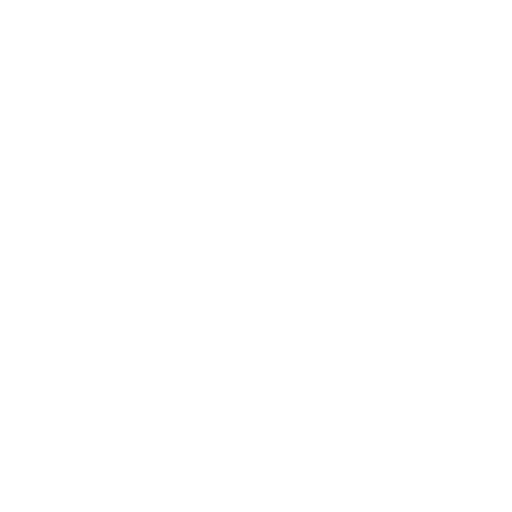
t = 0.00 s
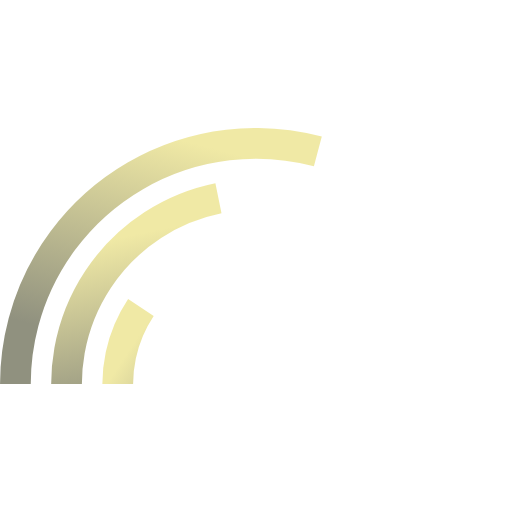
t = 0.72 s
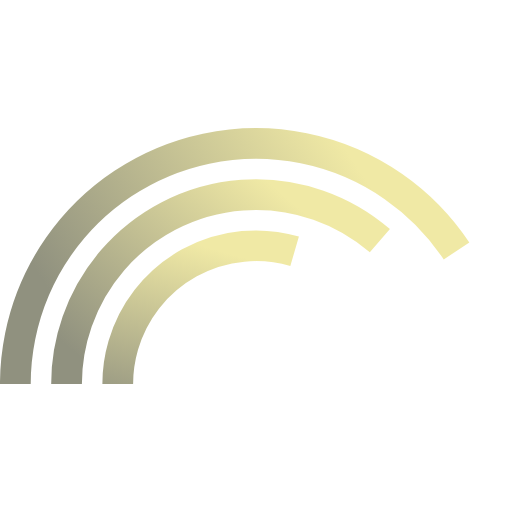
t = 1.08 s
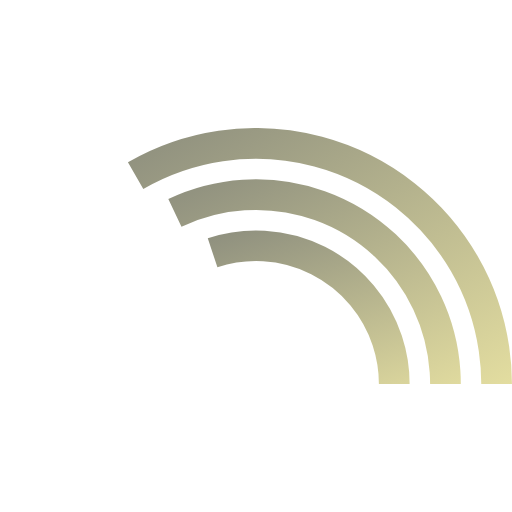
t = 1.98 s
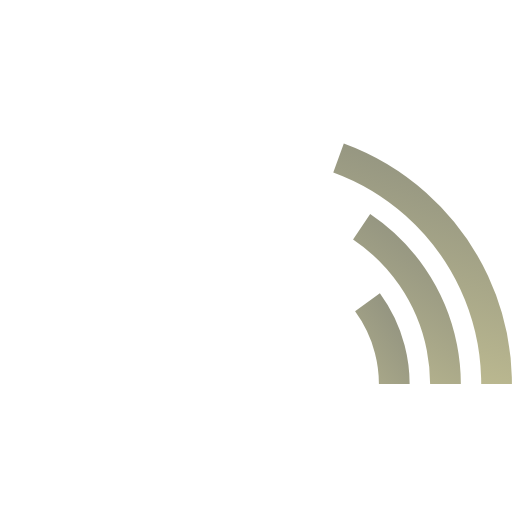
t = 2.52 s
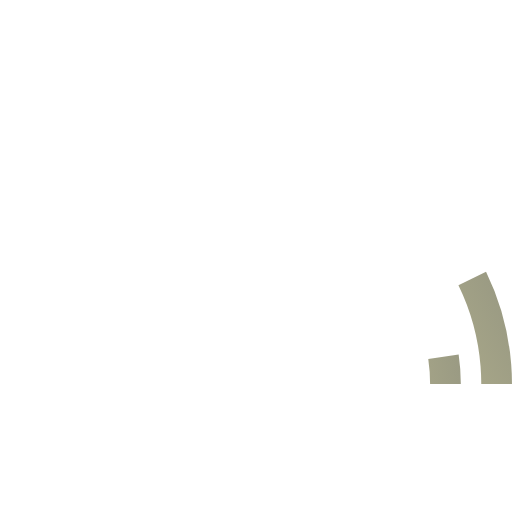
t = 3.06 s

The animated SVG that drew these frames (rendered in a browser with its animation timeline set to each time). Animation: 4 SMIL elements (animate=1,animateTransform=3); one cycle of 3.60 s, repeats indefinitely.

<svg xmlns="http://www.w3.org/2000/svg"
     width="100" height="100"
     viewBox="0 0 100 100">

  <defs>
    <linearGradient id="color"
        x1="0" y1="0" x2="1" y2="0">
      <!-- Editing the "stop-color" properties will change the color -->
      <stop offset="0.1" stop-color="#f0e9a5" />
      <stop offset="1.0" stop-color="#90917f" />
    </linearGradient>

    <clipPath id="cut-off-bottom">
      <rect x="-50" y="-50" width="100" height="50" />
    </clipPath>

    <symbol id="loading-icon" viewBox="-50 -50 100 100">
      <g transform="translate(0 25)"
         clip-path="url(#cut-off-bottom)"
         stroke="url(#color)" stroke-width="6" fill="none">

        <path id="parts1" d="M-47 0 A47 47 0 0 0 47 0" />
        <path id="parts2" d="M-37 0 A37 37 0 0 0 37 0" />
        <path id="parts3" d="M-27 0 A27 27 0 0 0 27 0" />
      </g>

      <animate href="#color" attributeName="x2" dur="3.6s" values="0; 1; 1.2" keyTimes="0; 0.4; 1" repeatCount="indefinite" />

      <animateTransform href="#parts1" attributeName="transform" type="rotate" begin="-0.0s" dur="3.6s" values="0; 360; 360" calcMode="spline" keyTimes="0; 0.99; 1" keySplines="0.1 0.25 0.85 1; 0 0 1 1" repeatCount="indefinite" />
      <animateTransform href="#parts2" attributeName="transform" type="rotate" begin="-3.3s" dur="3.6s" values="0; 360; 360" calcMode="spline" keyTimes="0; 0.82; 1" keySplines="0.1 0.25 0.85 1; 0 0 1 1" repeatCount="indefinite" />
      <animateTransform href="#parts3" attributeName="transform" type="rotate" begin="-3.0s" dur="3.6s" values="0; 360; 360" calcMode="spline" keyTimes="0; 0.65; 1" keySplines="0.1 0.25 0.85 1; 0 0 1 1" repeatCount="indefinite" />
    </symbol>
  </defs>

  <use href="#loading-icon" />
</svg>
